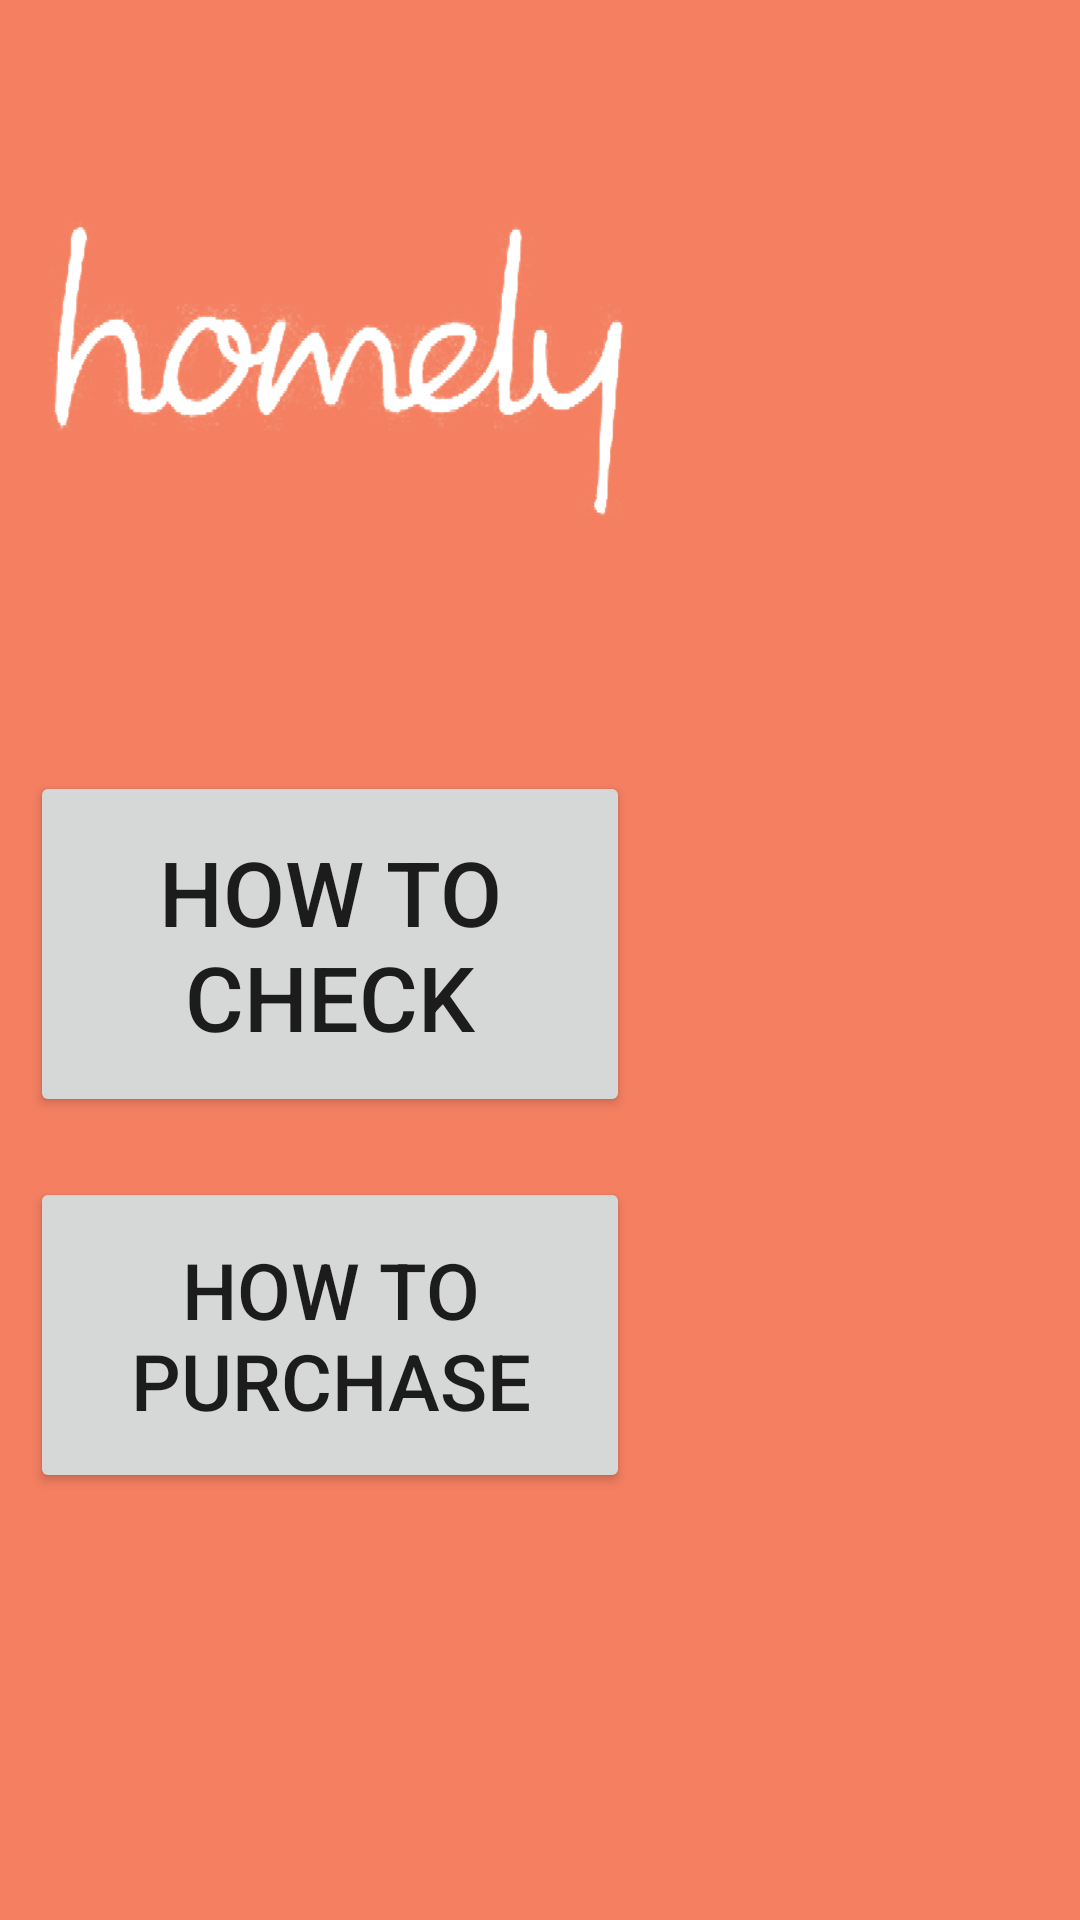

Android layout source for this screen:
<!-- AndroidManifest.xml: application theme Theme.TemiUI -->
<!-- res/layout/fragment_main.xml -->
<?xml version="1.0" encoding="utf-8"?>
<RelativeLayout xmlns:android="http://schemas.android.com/apk/res/android"
    xmlns:app="http://schemas.android.com/apk/res-auto"
    xmlns:tools="http://schemas.android.com/tools"
    android:layout_width="match_parent"
    android:layout_height="match_parent"
    android:background="@color/coral"
    tools:context=".MainActivity">



    <LinearLayout
        android:id="@+id/menu"
        android:padding="10dp"
        android:layout_width="220dp"
        android:layout_height="match_parent"
        android:orientation="vertical"
        android:layout_alignParentStart="true">

        <ImageView
            android:id="@+id/ivHomely"
            android:layout_width="wrap_content"
            android:layout_height="wrap_content"
            android:src="@drawable/homely_logo" />
        <Button
            android:layout_width="match_parent"
            android:layout_height="wrap_content"
            android:layout_marginTop="20dp"
            android:id="@+id/htcBtn"
            android:text="@string/htc"
            android:textSize="30sp"
            android:padding="20dp"/>
        <Button
            android:layout_width="match_parent"
            android:layout_height="wrap_content"
            android:layout_marginTop="20dp"
            android:id="@+id/htbBtn"
            android:text="@string/htb"
            android:textSize="26sp"
            android:padding="20dp"/>
    </LinearLayout>

    <FrameLayout
        android:layout_width="match_parent"
        android:layout_height="match_parent"
        android:layout_toEndOf="@id/menu"
        android:layout_marginStart="20dp"
        android:id="@+id/htFrame"/>


</RelativeLayout>
<!-- resources referenced by this layout -->
<resources>
  <color name="coral">#f47f61</color>
  <!-- drawable homely_logo: png bitmap (drawable, 40330 bytes) -->
  <string name="htb">How to purchase</string>
  <string name="htc">How to check</string>
  <style name="Theme.TemiUI" parent="Theme.MaterialComponents.DayNight.DarkActionBar">
          Primary brand color.
          <item name="colorPrimary">@color/dblue</item>
          <item name="colorPrimaryVariant">@color/white</item>
          <item name="colorOnPrimary">@color/white</item>
          Secondary brand color.
          <item name="colorSecondary">@color/teal_200</item>
          <item name="colorSecondaryVariant">@color/teal_700</item>
          <item name="colorOnSecondary">@color/black</item>
          Status bar color.
          <item name="android:statusBarColor" tools:targetApi="l">?attr/colorPrimaryVariant</item>
          Customize your theme here.
  
      </style>
  <color name="dblue">#2d3f67</color>
  <color name="white">#FFFFFFFF</color>
  <color name="teal_200">#FF03DAC5</color>
  <color name="teal_700">#FF018786</color>
  <color name="black">#FF000000</color>
</resources>
